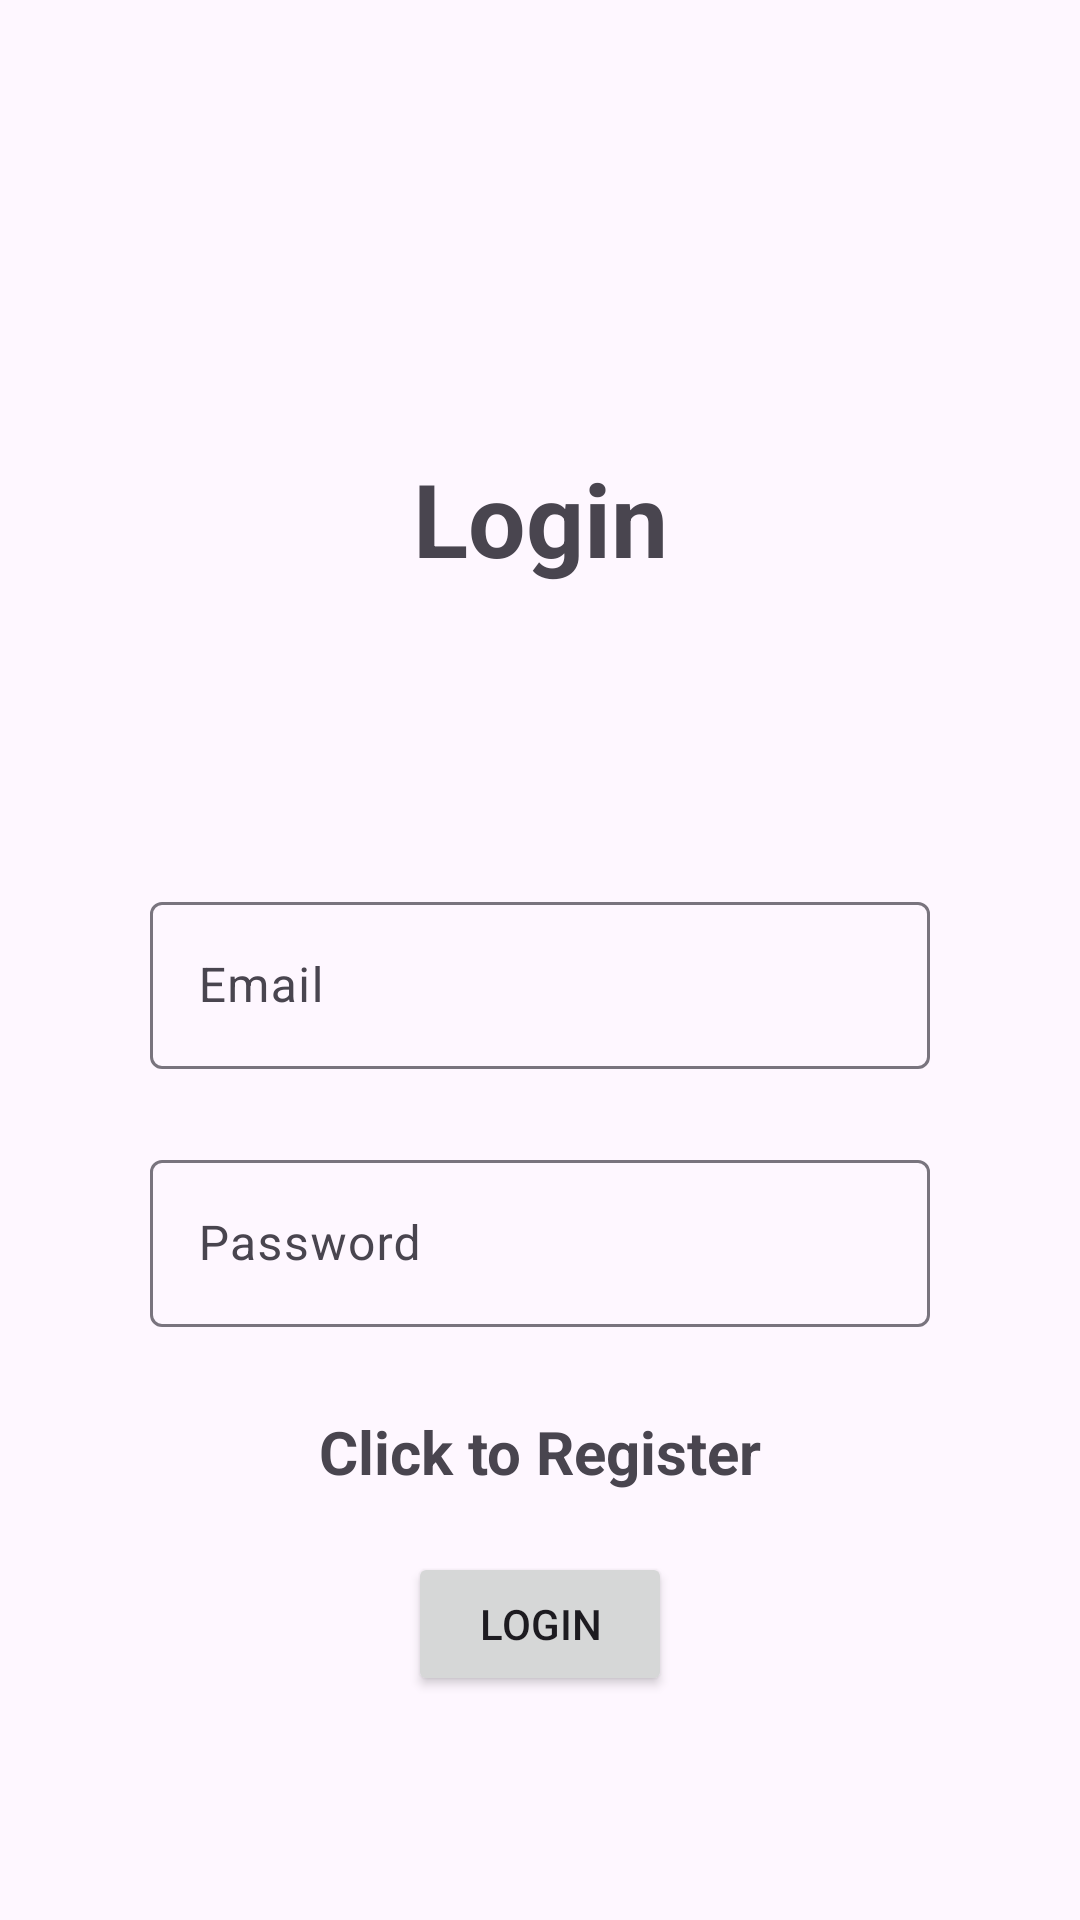

The Android layout XML behind this screen, and the referenced resources:
<!-- AndroidManifest.xml: application theme Theme.NewAttendanceManagement -->
<!-- res/layout/activity_login.xml -->
<?xml version="1.0" encoding="utf-8"?>
<androidx.constraintlayout.widget.ConstraintLayout xmlns:android="http://schemas.android.com/apk/res/android"
    xmlns:app="http://schemas.android.com/apk/res-auto"
    xmlns:tools="http://schemas.android.com/tools"
    android:id="@+id/main"
    android:layout_width="match_parent"
    android:layout_height="match_parent"
    tools:context=".frontend.login.LoginActivity">

    <com.google.android.material.textfield.TextInputLayout
        android:id="@+id/textInputLayout2"
        android:layout_width="0dp"
        android:layout_height="wrap_content"
        android:layout_marginStart="50dp"
        android:layout_marginTop="100dp"
        android:layout_marginEnd="50dp"
        android:hint="Email"
        app:layout_constraintEnd_toEndOf="parent"
        app:layout_constraintStart_toStartOf="parent"
        app:layout_constraintTop_toBottomOf="@+id/textView2">

        <com.google.android.material.textfield.TextInputEditText
            android:id="@+id/email"
            android:layout_width="match_parent"
            android:layout_height="wrap_content" />
    </com.google.android.material.textfield.TextInputLayout>

    <com.google.android.material.textfield.TextInputLayout
        android:id="@+id/textInputLayout3"
        android:layout_width="0dp"
        android:layout_height="wrap_content"
        android:layout_marginStart="50dp"
        android:layout_marginTop="25dp"
        android:layout_marginEnd="50dp"
        android:hint="Password"
        app:layout_constraintEnd_toEndOf="parent"
        app:layout_constraintStart_toStartOf="parent"
        app:layout_constraintTop_toBottomOf="@+id/textInputLayout2">

        <com.google.android.material.textfield.TextInputEditText
            android:id="@+id/password"
            android:layout_width="match_parent"
            android:layout_height="wrap_content" />
    </com.google.android.material.textfield.TextInputLayout>

    <Button
        android:id="@+id/buttonLogin"
        android:layout_width="wrap_content"
        android:layout_height="wrap_content"
        android:text="Login"
        app:layout_constraintBottom_toBottomOf="parent"
        app:layout_constraintEnd_toEndOf="parent"
        app:layout_constraintStart_toStartOf="parent"
        app:layout_constraintTop_toBottomOf="@+id/textInputLayout3" />

    <TextView
        android:id="@+id/textView2"
        android:layout_width="wrap_content"
        android:layout_height="wrap_content"
        android:layout_marginTop="150dp"
        android:text="Login"
        android:textSize="34sp"
        android:textStyle="bold"
        app:layout_constraintEnd_toEndOf="parent"
        app:layout_constraintStart_toStartOf="parent"
        app:layout_constraintTop_toTopOf="parent" />

    <ProgressBar
        android:id="@+id/progressBar"
        style="?android:attr/progressBarStyle"
        android:layout_width="wrap_content"
        android:layout_height="wrap_content"
        android:visibility="gone"
        app:layout_constraintBottom_toTopOf="@+id/textInputLayout2"
        app:layout_constraintEnd_toEndOf="parent"
        app:layout_constraintStart_toStartOf="parent"
        app:layout_constraintTop_toBottomOf="@+id/textView2" />

    <TextView
        android:id="@+id/clickToRegisterText"
        android:layout_width="wrap_content"
        android:layout_height="wrap_content"
        android:layout_marginBottom="20dp"
        android:text="Click to Register"
        android:textSize="20sp"
        android:textStyle="bold"
        app:layout_constraintBottom_toTopOf="@+id/buttonLogin"
        app:layout_constraintEnd_toEndOf="parent"
        app:layout_constraintStart_toStartOf="parent" />
</androidx.constraintlayout.widget.ConstraintLayout>
<!-- resources referenced by this layout -->
<resources>
  <style name="Theme.NewAttendanceManagement" parent="Base.Theme.NewAttendanceManagement" />
  <style name="Base.Theme.NewAttendanceManagement" parent="Theme.Material3.DayNight.NoActionBar">
          
          
      </style>
</resources>
